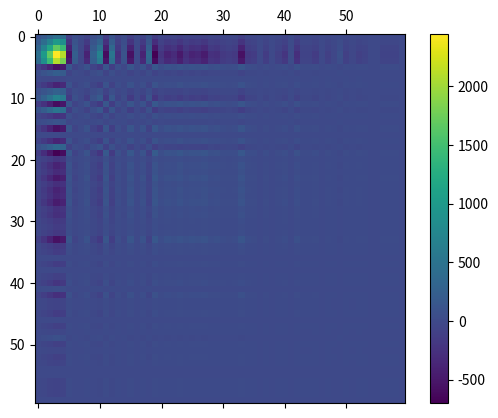
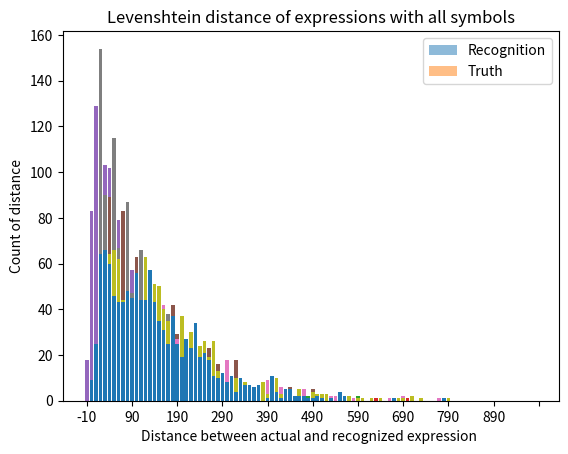

Source code (Python) for these figures, in order:
import matplotlib.pyplot as plt
import matplotlib.ticker as ticker
import numpy as np



'''
Raw data from evaluation result.
The arrays presented below are all the results of best trained model.
If you want to plot any of these result, just comment the arrays of other model.
'''




title = 'Model 128 only 2013 data'
length_pred_distribute = [[13, 29, 48, 70, 61, 73, 67, 57, 72, 63, 50, 46, 52, 42, 45, 32, 31, 31, 34, 22, 23, 17, 18, 14, 16, 13, 10, 10, 16, 8, 6, 6, 4, 2, 5, 4, 4, 2, 4, 2, 1, 6, 1, 0, 3, 2, 0, 1, 0, 2, 2, 0, 0, 0, 0, 1, 0, 0, 0, 0, 2, 0, 0, 0, 1, 0, 0, 0, 1, 1, 0, 0, 1, 0, 0, 0, 0, 0, 0, 0, 0, 0, 0, 0, 0, 0, 0, 0, 0, 0, 0, 0, 0, 0, 0, 0, 0, 0, 0, 0], 
                          [13, 43, 82, 84, 84, 89, 77, 59, 64, 50, 42, 54, 58, 41, 39, 23, 23, 21, 26, 18, 16, 17, 14, 12, 14, 12, 9, 3, 10, 5, 2, 5, 4, 4, 1, 5, 3, 4, 2, 3, 2, 0, 0, 1, 4, 0, 0, 0, 0, 1, 0, 0, 0, 1, 0, 0, 0, 0, 0, 1, 0, 0, 0, 0, 1, 0, 0, 0, 0, 0, 0, 1, 0, 0, 0, 0, 0, 0, 0, 0, 0, 0, 0, 0, 0, 0, 0, 0, 0, 0, 0, 0, 0, 0, 0, 0, 0, 0, 0, 0], 
                          [18, 83, 129, 139, 103, 102, 93, 79, 79, 37, 57, 41, 29, 27, 27, 17, 17, 9, 8, 9, 8, 7, 0, 5, 3, 1, 4, 3, 2, 4, 1, 1, 1, 0, 1, 0, 1, 0, 0, 1, 0, 0, 0, 0, 0, 1, 0, 0, 0, 0, 0, 0, 0, 0, 0, 0, 0, 0, 0, 0, 0, 0, 0, 0, 0, 0, 0, 0, 0, 0, 0, 0, 0, 0, 0, 0, 0, 0, 0, 0, 0, 0, 0, 0, 0, 0, 0, 0, 0, 0, 0, 0, 0, 0, 0, 0, 0, 0, 0, 0]]
distance_distribute = [[0, 0, 0, 9, 25, 64, 66, 62, 44, 45, 45, 50, 41, 63, 45, 51, 50, 40, 35, 35, 25, 37, 18, 30, 23, 24, 26, 19, 26, 13, 11, 8, 5, 10, 9, 8, 5, 6, 3, 8, 3, 2, 10, 3, 4, 5, 0, 5, 2, 0, 4, 3, 3, 3, 0, 0, 2, 2, 2, 0, 1, 1, 0, 1, 0, 1, 0, 0, 0, 1, 1, 0, 2, 0, 1, 0, 0, 0, 0, 0, 1, 0, 0, 0, 0, 0, 0, 0, 0, 0, 0, 0, 0, 0, 0, 0, 0, 0, 0, 0], 
                       [0, 9, 25, 64, 66, 60, 46, 43, 43, 48, 45, 56, 44, 44, 57, 43, 35, 31, 25, 37, 25, 19, 27, 23, 34, 19, 21, 18, 11, 10, 12, 8, 11, 4, 10, 7, 7, 6, 7, 0, 1, 11, 4, 1, 5, 5, 2, 2, 2, 1, 1, 2, 1, 0, 1, 0, 4, 2, 0, 0, 0, 0, 0, 0, 0, 0, 0, 0, 1, 0, 0, 0, 0, 0, 0, 0, 0, 0, 0, 1, 0, 0, 0, 0, 0, 0, 0, 0, 0, 0, 0, 0, 0, 0, 0, 0, 0, 0, 0, 0], 
                       [0, 9, 25, 64, 66, 60, 46, 43, 43, 48, 45, 56, 44, 44, 57, 43, 35, 31, 25, 37, 25, 19, 27, 23, 34, 19, 21, 18, 11, 10, 12, 8, 11, 4, 10, 7, 7, 6, 7, 0, 1, 11, 4, 1, 5, 5, 2, 2, 2, 1, 1, 2, 1, 0, 1, 0, 4, 2, 0, 0, 0, 0, 0, 0, 0, 0, 0, 0, 1, 0, 0, 0, 0, 0, 0, 0, 0, 0, 0, 1, 0, 0, 0, 0, 0, 0, 0, 0, 0, 0, 0, 0, 0, 0, 0, 0, 0, 0, 0, 0]]
actual_distribute = [[0, 0, 0, 0, 1, 89, 60, 58, 83, 55, 30, 63, 37, 49, 42, 48, 31, 42, 24, 42, 29, 28, 27, 28, 24, 24, 20, 23, 23, 16, 11, 10, 9, 18, 10, 8, 4, 6, 4, 5, 7, 5, 9, 2, 5, 6, 0, 4, 1, 0, 5, 1, 3, 2, 0, 1, 2, 2, 2, 0, 1, 1, 0, 1, 0, 1, 0, 0, 0, 1, 0, 0, 2, 0, 1, 0, 0, 0, 0, 0, 1, 0, 0, 0, 0, 0, 0, 0, 0, 0, 0, 0, 0, 0, 0, 0, 0, 0, 0, 0], 
                     [0, 0, 1, 89, 60, 58, 83, 55, 30, 63, 37, 49, 42, 48, 31, 42, 24, 42, 29, 28, 27, 28, 24, 24, 20, 23, 23, 16, 11, 10, 9, 18, 10, 8, 4, 6, 4, 5, 7, 5, 9, 2, 5, 6, 0, 4, 1, 0, 5, 1, 3, 2, 0, 1, 2, 2, 2, 0, 1, 1, 0, 1, 0, 1, 0, 0, 0, 1, 0, 0, 2, 0, 1, 0, 0, 0, 0, 0, 1, 0, 0, 0, 0, 0, 0, 0, 0, 0, 0, 0, 0, 0, 0, 0, 0, 0, 0, 0, 0, 0], 
                     [0, 0, 13, 154, 90, 46, 115, 67, 43, 87, 47, 41, 66, 60, 42, 39, 29, 26, 38, 24, 17, 15, 11, 13, 10, 8, 5, 5, 1, 5, 4, 3, 2, 7, 2, 3, 2, 0, 1, 2, 0, 0, 2, 1, 0, 0, 0, 0, 1, 0, 0, 0, 0, 0, 0, 0, 0, 0, 0, 0, 0, 0, 0, 0, 0, 0, 0, 0, 0, 0, 0, 0, 0, 0, 0, 0, 0, 0, 0, 0, 0, 0, 0, 0, 0, 0, 0, 0, 0, 0, 0, 0, 0, 0, 0, 0, 0, 0, 0, 0]]


#
#
#title = 'Model 256 2013 data extra 2014 data'
#twotimesLengthPredDistr = [[0, 0, 0, 6, 13, 164, 128, 119, 154, 127, 80, 120, 84, 97, 78, 88, 74, 70, 61, 84, 65, 62, 50, 50, 41, 47, 33, 43, 40, 30, 21, 24, 15, 28, 19, 18, 9, 10, 8, 9, 12, 10, 15, 4, 10, 11, 0, 7, 2, 0, 11, 2, 6, 3, 0, 2, 4, 4, 4, 0, 2, 2, 0, 2, 0, 2, 0, 0, 0, 2, 0, 0, 4, 0, 2, 0, 0, 0, 0, 0, 2, 0, 0, 0, 0, 0, 0, 0, 0, 0, 0, 0, 0, 0, 0, 0, 0, 0, 0, 0], [0, 6, 11, 167, 121, 120, 148, 131, 80, 116, 90, 94, 80, 87, 72, 75, 55, 83, 65, 60, 59, 45, 44, 45, 37, 38, 38, 37, 22, 24, 20, 23, 26, 17, 11, 10, 12, 10, 10, 7, 15, 8, 8, 8, 3, 4, 4, 2, 6, 5, 4, 4, 0, 1, 4, 3, 4, 0, 1, 2, 0, 1, 1, 2, 0, 1, 0, 2, 0, 0, 2, 0, 1, 0, 0, 0, 0, 0, 1, 1, 0, 0, 0, 0, 0, 0, 0, 0, 0, 0, 0, 0, 0, 0, 0, 0, 0, 0, 0, 0], [0, 6, 23, 232, 151, 108, 180, 143, 93, 140, 100, 86, 104, 99, 83, 72, 60, 67, 74, 56, 49, 32, 31, 34, 27, 23, 20, 26, 12, 19, 15, 8, 18, 16, 9, 7, 10, 5, 4, 4, 6, 6, 5, 3, 3, 0, 3, 2, 2, 4, 1, 2, 0, 0, 2, 1, 2, 0, 0, 1, 0, 0, 1, 1, 0, 1, 0, 1, 0, 0, 0, 0, 0, 0, 0, 0, 0, 0, 0, 1, 0, 0, 0, 0, 0, 0, 0, 0, 0, 0, 0, 0, 0, 0, 0, 0, 0, 0, 0, 0]]
#length_pred_distribute = [[number/2 for number in typ] for typ in twotimesLengthPredDistr]
#distance_distribute = [[118, 64, 76, 85, 97, 82, 74, 83, 54, 56, 39, 42, 32, 27, 25, 25, 17, 21, 10, 8, 15, 15, 8, 7, 5, 8, 7, 6, 1, 1, 6, 2, 3, 3, 1, 4, 3, 1, 3, 1, 1, 0, 2, 1, 1, 0, 1, 0, 0, 0, 1, 2, 0, 0, 0, 0, 0, 0, 1, 0, 0, 1, 0, 1, 0, 0, 0, 0, 0, 0, 0, 0, 0, 0, 0, 0, 0, 0, 0, 0, 0, 0, 0, 0, 0, 0, 0, 0, 0, 0, 0, 0, 0, 0, 0, 0, 0, 0, 0, 0], [118, 110, 122, 102, 93, 99, 77, 53, 47, 39, 47, 31, 24, 25, 14, 21, 16, 8, 9, 12, 12, 7, 10, 7, 4, 4, 3, 2, 1, 4, 0, 3, 1, 5, 2, 0, 2, 0, 1, 2, 0, 2, 1, 1, 0, 0, 1, 0, 0, 1, 1, 0, 0, 0, 2, 0, 0, 0, 0, 0, 0, 0, 1, 0, 0, 0, 0, 0, 0, 0, 0, 0, 0, 0, 0, 0, 0, 0, 0, 0, 0, 0, 0, 0, 0, 0, 0, 0, 0, 0, 0, 0, 0, 0, 0, 0, 0, 0, 0, 0], [156, 187, 197, 134, 90, 81, 64, 47, 34, 33, 19, 19, 14, 9, 6, 11, 5, 6, 5, 1, 4, 5, 1, 1, 5, 2, 0, 1, 2, 0, 1, 0, 1, 0, 2, 0, 0, 2, 0, 2, 0, 0, 0, 0, 0, 0, 0, 0, 0, 0, 0, 0, 0, 0, 0, 0, 0, 0, 0, 0, 0, 0, 0, 0, 0, 0, 0, 0, 0, 0, 0, 0, 0, 0, 0, 0, 0, 0, 0, 0, 0, 0, 0, 0, 0, 0, 0, 0, 0, 0, 0, 0, 0, 0, 0, 0, 0, 0, 0, 0]]
#actual_distribute = [[0, 0, 0, 0, 1, 89, 60, 58, 83, 55, 30, 63, 37, 49, 42, 48, 31, 42, 24, 42, 29, 28, 27, 28, 24, 24, 20, 23, 23, 16, 11, 10, 9, 18, 10, 8, 4, 6, 4, 5, 7, 5, 9, 2, 5, 6, 0, 4, 1, 0, 5, 1, 3, 2, 0, 1, 2, 2, 2, 0, 1, 1, 0, 1, 0, 1, 0, 0, 0, 1, 0, 0, 2, 0, 1, 0, 0, 0, 0, 0, 1, 0, 0, 0, 0, 0, 0, 0, 0, 0, 0, 0, 0, 0, 0, 0, 0, 0, 0, 0], [0, 0, 1, 89, 60, 58, 83, 55, 30, 63, 37, 49, 42, 48, 31, 42, 24, 42, 29, 28, 27, 28, 24, 24, 20, 23, 23, 16, 11, 10, 9, 18, 10, 8, 4, 6, 4, 5, 7, 5, 9, 2, 5, 6, 0, 4, 1, 0, 5, 1, 3, 2, 0, 1, 2, 2, 2, 0, 1, 1, 0, 1, 0, 1, 0, 0, 0, 1, 0, 0, 2, 0, 1, 0, 0, 0, 0, 0, 1, 0, 0, 0, 0, 0, 0, 0, 0, 0, 0, 0, 0, 0, 0, 0, 0, 0, 0, 0, 0, 0], [0, 0, 13, 154, 90, 46, 115, 67, 43, 87, 47, 41, 66, 60, 42, 39, 29, 26, 38, 24, 17, 15, 11, 13, 10, 8, 5, 5, 1, 5, 4, 3, 2, 7, 2, 3, 2, 0, 1, 2, 0, 0, 2, 1, 0, 0, 0, 0, 1, 0, 0, 0, 0, 0, 0, 0, 0, 0, 0, 0, 0, 0, 0, 0, 0, 0, 0, 0, 0, 0, 0, 0, 0, 0, 0, 0, 0, 0, 0, 0, 0, 0, 0, 0, 0, 0, 0, 0, 0, 0, 0, 0, 0, 0, 0, 0, 0, 0, 0, 0]]
#
#
#
#
#
#title = 'Model 256 3 CNNs 2013 data extra 2014 data'
#twotimesLengthPredDistr= [[0, 0, 0, 3, 8, 176, 124, 114, 154, 115, 70, 115, 98, 100, 84, 110, 61, 72, 59, 76, 56, 61, 51, 54, 43, 48, 38, 43, 42, 26, 24, 22, 14, 29, 19, 17, 7, 11, 8, 11, 13, 10, 16, 4, 11, 12, 0, 8, 2, 0, 11, 2, 6, 5, 0, 2, 3, 4, 4, 0, 2, 2, 0, 2, 0, 2, 0, 0, 0, 2, 0, 0, 4, 0, 2, 0, 0, 0, 0, 0, 2, 0, 0, 0, 0, 0, 0, 0, 0, 0, 0, 0, 0, 0, 0, 0, 0, 0, 0, 0], [0, 2, 8, 175, 118, 117, 151, 118, 68, 111, 102, 93, 93, 106, 63, 73, 53, 80, 61, 56, 57, 53, 48, 47, 40, 36, 46, 36, 24, 25, 21, 25, 17, 13, 14, 13, 11, 9, 10, 10, 11, 6, 10, 8, 2, 5, 4, 3, 7, 2, 3, 4, 1, 2, 3, 2, 3, 0, 1, 2, 0, 1, 1, 1, 2, 1, 0, 1, 0, 0, 2, 0, 1, 0, 0, 0, 0, 0, 1, 1, 0, 0, 0, 0, 0, 0, 0, 0, 0, 0, 0, 0, 0, 0, 0, 0, 0, 0, 0, 0], [0, 2, 20, 240, 148, 105, 183, 130, 81, 135, 112, 85, 117, 118, 74, 70, 58, 64, 70, 52, 47, 40, 35, 36, 30, 21, 28, 25, 14, 20, 16, 10, 9, 12, 12, 10, 9, 4, 4, 7, 2, 4, 7, 3, 2, 1, 3, 3, 3, 1, 0, 2, 1, 1, 1, 0, 1, 0, 0, 1, 0, 0, 1, 0, 2, 1, 0, 0, 0, 0, 0, 0, 0, 0, 0, 0, 0, 0, 0, 1, 0, 0, 0, 0, 0, 0, 0, 0, 0, 0, 0, 0, 0, 0, 0, 0, 0, 0, 0, 0]]
#length_pred_distribute = [[number/2 for number in typ] for typ in twotimesLengthPredDistr]
#distance_distribute = [[140, 90, 90, 78, 113, 82, 63, 50, 53, 45, 41, 37, 44, 23, 22, 10, 27, 16, 10, 11, 16, 8, 8, 6, 8, 5, 4, 4, 8, 2, 5, 2, 3, 2, 1, 0, 3, 3, 1, 1, 1, 1, 0, 0, 1, 3, 0, 0, 1, 0, 0, 1, 1, 0, 0, 1, 0, 0, 0, 0, 0, 1, 0, 0, 0, 0, 0, 0, 0, 1, 0, 0, 0, 0, 0, 0, 0, 0, 0, 0, 0, 0, 0, 0, 0, 0, 0, 0, 0, 0, 0, 0, 0, 0, 0, 0, 0, 0, 0, 0], [140, 143, 125, 119, 98, 63, 52, 56, 51, 30, 43, 44, 15, 23, 19, 17, 12, 14, 9, 8, 4, 6, 6, 7, 6, 2, 4, 5, 2, 1, 1, 2, 3, 2, 0, 1, 2, 3, 0, 0, 2, 1, 0, 0, 1, 0, 0, 0, 1, 0, 0, 0, 1, 1, 0, 0, 0, 0, 0, 0, 1, 0, 1, 0, 0, 0, 0, 0, 0, 0, 0, 0, 0, 0, 0, 0, 0, 0, 0, 0, 0, 0, 0, 0, 0, 0, 0, 0, 0, 0, 0, 0, 0, 0, 0, 0, 0, 0, 0, 0], [203, 216, 160, 143, 88, 65, 62, 33, 42, 27, 18, 16, 11, 6, 10, 6, 6, 6, 2, 2, 2, 3, 1, 4, 0, 0, 5, 1, 0, 2, 2, 0, 1, 0, 1, 0, 0, 0, 1, 2, 0, 0, 0, 0, 0, 0, 0, 0, 0, 0, 0, 0, 0, 0, 0, 0, 0, 0, 0, 0, 0, 0, 0, 0, 0, 0, 0, 0, 0, 0, 0, 0, 0, 0, 0, 0, 0, 0, 0, 0, 0, 0, 0, 0, 0, 0, 0, 0, 0, 0, 0, 0, 0, 0, 0, 0, 0, 0, 0, 0]]
#actual_distribute = [[0, 0, 0, 0, 1, 89, 60, 58, 83, 55, 30, 63, 37, 49, 42, 48, 31, 42, 24, 42, 29, 28, 27, 28, 24, 24, 20, 23, 23, 16, 11, 10, 9, 18, 10, 8, 4, 6, 4, 5, 7, 5, 9, 2, 5, 6, 0, 4, 1, 0, 5, 1, 3, 2, 0, 1, 2, 2, 2, 0, 1, 1, 0, 1, 0, 1, 0, 0, 0, 1, 0, 0, 2, 0, 1, 0, 0, 0, 0, 0, 1, 0, 0, 0, 0, 0, 0, 0, 0, 0, 0, 0, 0, 0, 0, 0, 0, 0, 0, 0], [0, 0, 1, 89, 60, 58, 83, 55, 30, 63, 37, 49, 42, 48, 31, 42, 24, 42, 29, 28, 27, 28, 24, 24, 20, 23, 23, 16, 11, 10, 9, 18, 10, 8, 4, 6, 4, 5, 7, 5, 9, 2, 5, 6, 0, 4, 1, 0, 5, 1, 3, 2, 0, 1, 2, 2, 2, 0, 1, 1, 0, 1, 0, 1, 0, 0, 0, 1, 0, 0, 2, 0, 1, 0, 0, 0, 0, 0, 1, 0, 0, 0, 0, 0, 0, 0, 0, 0, 0, 0, 0, 0, 0, 0, 0, 0, 0, 0, 0, 0], [0, 0, 13, 154, 90, 46, 115, 67, 43, 87, 47, 41, 66, 60, 42, 39, 29, 26, 38, 24, 17, 15, 11, 13, 10, 8, 5, 5, 1, 5, 4, 3, 2, 7, 2, 3, 2, 0, 1, 2, 0, 0, 2, 1, 0, 0, 0, 0, 1, 0, 0, 0, 0, 0, 0, 0, 0, 0, 0, 0, 0, 0, 0, 0, 0, 0, 0, 0, 0, 0, 0, 0, 0, 0, 0, 0, 0, 0, 0, 0, 0, 0, 0, 0, 0, 0, 0, 0, 0, 0, 0, 0, 0, 0, 0, 0, 0, 0, 0, 0]]
#
#
#
#
#
#title = 'Model 256 all data'
#twotimesLengthPredDistr = [[0, 0, 0, 7, 10, 173, 123, 123, 141, 132, 74, 119, 90, 96, 86, 97, 65, 86, 56, 74, 61, 56, 46, 56, 40, 53, 42, 38, 43, 26, 22, 20, 18, 28, 17, 16, 6, 11, 7, 10, 10, 12, 18, 4, 9, 10, 0, 7, 3, 1, 10, 2, 6, 3, 0, 2, 4, 4, 3, 0, 2, 2, 0, 2, 0, 2, 0, 0, 0, 2, 0, 0, 4, 0, 2, 0, 0, 0, 0, 0, 2, 0, 0, 0, 0, 0, 0, 0, 0, 0, 0, 0, 0, 0, 0, 0, 0, 0, 0, 0], [0, 7, 9, 174, 115, 128, 138, 136, 73, 109, 100, 92, 89, 90, 71, 84, 56, 71, 68, 51, 47, 53, 43, 53, 41, 39, 40, 30, 24, 20, 20, 28, 17, 15, 11, 11, 8, 12, 13, 12, 14, 7, 9, 6, 1, 5, 3, 0, 6, 7, 3, 5, 1, 3, 3, 2, 3, 0, 1, 3, 0, 2, 0, 1, 1, 0, 0, 1, 2, 0, 3, 1, 1, 0, 0, 0, 0, 0, 1, 1, 0, 0, 0, 0, 0, 0, 0, 0, 0, 0, 0, 0, 0, 0, 0, 0, 0, 0, 0, 0], [0, 7, 21, 239, 145, 116, 170, 148, 86, 133, 110, 84, 113, 102, 82, 81, 61, 55, 77, 47, 37, 40, 30, 42, 31, 24, 22, 19, 14, 15, 15, 13, 9, 14, 9, 8, 6, 7, 7, 9, 5, 5, 6, 1, 1, 1, 2, 0, 2, 6, 0, 3, 1, 2, 1, 0, 1, 0, 0, 2, 0, 1, 0, 0, 1, 0, 0, 0, 2, 0, 1, 1, 0, 0, 0, 0, 0, 0, 0, 1, 0, 0, 0, 0, 0, 0, 0, 0, 0, 0, 0, 0, 0, 0, 0, 0, 0, 0, 0, 0]]
#length_pred_distribute = [[number/2 for number in typ] for typ in twotimesLengthPredDistr]
#distance_distribute = [[148, 90, 98, 71, 119, 88, 83, 60, 46, 44, 34, 36, 30, 24, 14, 14, 17, 11, 19, 12, 10, 13, 7, 7, 6, 1, 5, 4, 3, 3, 2, 1, 2, 4, 3, 2, 2, 2, 1, 0, 3, 0, 0, 1, 0, 0, 2, 1, 1, 0, 1, 0, 0, 0, 0, 0, 1, 0, 0, 0, 0, 0, 0, 0, 1, 0, 0, 0, 0, 0, 0, 0, 0, 0, 0, 0, 0, 0, 0, 0, 0, 0, 0, 0, 0, 0, 0, 0, 0, 0, 0, 0, 0, 0, 0, 0, 0, 0, 0, 0], [148, 155, 120, 123, 116, 76, 59, 49, 40, 32, 35, 27, 14, 18, 16, 14, 12, 11, 10, 6, 9, 5, 9, 4, 5, 2, 3, 3, 0, 1, 3, 1, 4, 2, 0, 2, 2, 2, 0, 1, 1, 0, 1, 0, 0, 0, 2, 1, 0, 0, 1, 0, 0, 0, 0, 0, 1, 0, 0, 0, 0, 1, 0, 0, 0, 0, 0, 0, 0, 0, 0, 0, 0, 0, 0, 0, 0, 0, 0, 0, 0, 0, 0, 0, 0, 0, 0, 0, 0, 0, 0, 0, 0, 0, 0, 0, 0, 0, 0, 0], [206, 240, 182, 128, 84, 66, 44, 47, 30, 20, 13, 15, 14, 5, 4, 10, 2, 7, 3, 3, 3, 1, 4, 3, 2, 0, 0, 0, 1, 2, 1, 1, 2, 0, 0, 1, 0, 1, 1, 0, 0, 1, 0, 0, 0, 0, 0, 0, 0, 0, 0, 0, 0, 0, 0, 0, 0, 0, 0, 0, 0, 0, 0, 0, 0, 0, 0, 0, 0, 0, 0, 0, 0, 0, 0, 0, 0, 0, 0, 0, 0, 0, 0, 0, 0, 0, 0, 0, 0, 0, 0, 0, 0, 0, 0, 0, 0, 0, 0, 0]]
#actual_distribute = [[0, 0, 0, 0, 1, 89, 60, 58, 83, 55, 30, 63, 37, 49, 42, 48, 31, 42, 24, 42, 29, 28, 27, 28, 24, 24, 20, 23, 23, 16, 11, 10, 9, 18, 10, 8, 4, 6, 4, 5, 7, 5, 9, 2, 5, 6, 0, 4, 1, 0, 5, 1, 3, 2, 0, 1, 2, 2, 2, 0, 1, 1, 0, 1, 0, 1, 0, 0, 0, 1, 0, 0, 2, 0, 1, 0, 0, 0, 0, 0, 1, 0, 0, 0, 0, 0, 0, 0, 0, 0, 0, 0, 0, 0, 0, 0, 0, 0, 0, 0], [0, 0, 1, 89, 60, 58, 83, 55, 30, 63, 37, 49, 42, 48, 31, 42, 24, 42, 29, 28, 27, 28, 24, 24, 20, 23, 23, 16, 11, 10, 9, 18, 10, 8, 4, 6, 4, 5, 7, 5, 9, 2, 5, 6, 0, 4, 1, 0, 5, 1, 3, 2, 0, 1, 2, 2, 2, 0, 1, 1, 0, 1, 0, 1, 0, 0, 0, 1, 0, 0, 2, 0, 1, 0, 0, 0, 0, 0, 1, 0, 0, 0, 0, 0, 0, 0, 0, 0, 0, 0, 0, 0, 0, 0, 0, 0, 0, 0, 0, 0], [0, 0, 13, 154, 90, 46, 115, 67, 43, 87, 47, 41, 66, 60, 42, 39, 29, 26, 38, 24, 17, 15, 11, 13, 10, 8, 5, 5, 1, 5, 4, 3, 2, 7, 2, 3, 2, 0, 1, 2, 0, 0, 2, 1, 0, 0, 0, 0, 1, 0, 0, 0, 0, 0, 0, 0, 0, 0, 0, 0, 0, 0, 0, 0, 0, 0, 0, 0, 0, 0, 0, 0, 0, 0, 0, 0, 0, 0, 0, 0, 0, 0, 0, 0, 0, 0, 0, 0, 0, 0, 0, 0, 0, 0, 0, 0, 0, 0, 0, 0]]
#
#
#
#
#
#title = 'Model 256 3 CNNs all data'
#twotimesLengthPredDistr= [[0, 0, 0, 1, 9, 173, 126, 118, 154, 126, 79, 108, 79, 102, 84, 103, 70, 75, 59, 78, 63, 53, 51, 60, 41, 45, 38, 44, 42, 30, 24, 23, 17, 30, 16, 16, 5, 11, 8, 10, 12, 10, 15, 4, 8, 11, 0, 7, 3, 0, 10, 2, 6, 4, 0, 2, 3, 4, 4, 0, 2, 2, 0, 2, 0, 2, 0, 0, 0, 2, 0, 0, 4, 0, 2, 0, 0, 0, 0, 0, 2, 0, 0, 0, 0, 0, 0, 0, 0, 0, 0, 0, 0, 0, 0, 0, 0, 0, 0, 0], [0, 1, 9, 173, 125, 113, 151, 132, 76, 105, 84, 97, 88, 93, 77, 79, 54, 77, 66, 50, 54, 57, 46, 40, 40, 38, 47, 34, 28, 21, 21, 23, 20, 14, 9, 8, 14, 11, 11, 8, 15, 8, 8, 7, 5, 4, 4, 2, 6, 4, 3, 4, 1, 2, 3, 2, 4, 2, 1, 1, 1, 1, 1, 2, 0, 1, 0, 1, 1, 0, 2, 1, 1, 0, 0, 0, 0, 0, 1, 1, 0, 0, 0, 0, 0, 0, 0, 0, 0, 0, 0, 0, 0, 0, 0, 0, 0, 0, 0, 0], [0, 1, 21, 238, 155, 101, 183, 144, 89, 129, 94, 89, 112, 105, 88, 76, 59, 61, 75, 46, 44, 44, 33, 29, 30, 23, 29, 23, 18, 16, 16, 8, 12, 13, 7, 5, 12, 6, 5, 5, 6, 6, 5, 2, 5, 0, 3, 2, 2, 3, 0, 2, 1, 1, 1, 0, 2, 2, 0, 0, 1, 0, 1, 1, 0, 1, 0, 0, 1, 0, 0, 1, 0, 0, 0, 0, 0, 0, 0, 1, 0, 0, 0, 0, 0, 0, 0, 0, 0, 0, 0, 0, 0, 0, 0, 0, 0, 0, 0, 0]]
#length_pred_distribute = [[number/2 for number in typ] for typ in twotimesLengthPredDistr]
#distance_distribute = [[165, 74, 99, 78, 121, 80, 65, 64, 45, 52, 41, 31, 30, 24, 14, 19, 15, 11, 15, 12, 17, 10, 8, 7, 5, 6, 5, 1, 1, 2, 0, 5, 0, 1, 2, 2, 4, 3, 2, 0, 1, 0, 3, 0, 1, 0, 0, 1, 0, 0, 1, 1, 1, 0, 0, 0, 0, 0, 1, 0, 0, 0, 0, 0, 0, 0, 0, 0, 1, 0, 0, 0, 0, 0, 0, 0, 0, 0, 0, 0, 0, 0, 0, 0, 0, 0, 0, 0, 0, 0, 0, 0, 0, 0, 0, 0, 0, 0, 0, 0], [165, 133, 123, 132, 95, 70, 63, 71, 32, 32, 34, 22, 24, 17, 12, 14, 14, 13, 10, 10, 9, 7, 5, 3, 3, 1, 4, 1, 2, 3, 2, 0, 0, 1, 2, 2, 5, 0, 2, 2, 0, 1, 1, 0, 0, 0, 0, 1, 0, 1, 1, 0, 0, 0, 0, 0, 0, 1, 0, 0, 0, 0, 1, 0, 0, 0, 0, 0, 0, 0, 0, 0, 0, 0, 0, 0, 0, 0, 0, 0, 0, 0, 0, 0, 0, 0, 0, 0, 0, 0, 0, 0, 0, 0, 0, 0, 0, 0, 0, 0], [218, 216, 170, 161, 78, 62, 48, 46, 23, 29, 11, 17, 5, 10, 6, 8, 5, 3, 5, 5, 2, 1, 1, 1, 3, 1, 2, 0, 1, 0, 3, 1, 0, 0, 1, 2, 1, 0, 1, 0, 0, 0, 0, 0, 0, 0, 0, 0, 0, 0, 0, 0, 0, 0, 0, 0, 0, 0, 0, 0, 0, 0, 0, 0, 0, 0, 0, 0, 0, 0, 0, 0, 0, 0, 0, 0, 0, 0, 0, 0, 0, 0, 0, 0, 0, 0, 0, 0, 0, 0, 0, 0, 0, 0, 0, 0, 0, 0, 0, 0]]
#actual_distribute =[[0, 0, 0, 0, 1, 89, 60, 58, 83, 55, 30, 63, 37, 49, 42, 48, 31, 42, 24, 42, 29, 28, 27, 28, 24, 24, 20, 23, 23, 16, 11, 10, 9, 18, 10, 8, 4, 6, 4, 5, 7, 5, 9, 2, 5, 6, 0, 4, 1, 0, 5, 1, 3, 2, 0, 1, 2, 2, 2, 0, 1, 1, 0, 1, 0, 1, 0, 0, 0, 1, 0, 0, 2, 0, 1, 0, 0, 0, 0, 0, 1, 0, 0, 0, 0, 0, 0, 0, 0, 0, 0, 0, 0, 0, 0, 0, 0, 0, 0, 0], [0, 0, 1, 89, 60, 58, 83, 55, 30, 63, 37, 49, 42, 48, 31, 42, 24, 42, 29, 28, 27, 28, 24, 24, 20, 23, 23, 16, 11, 10, 9, 18, 10, 8, 4, 6, 4, 5, 7, 5, 9, 2, 5, 6, 0, 4, 1, 0, 5, 1, 3, 2, 0, 1, 2, 2, 2, 0, 1, 1, 0, 1, 0, 1, 0, 0, 0, 1, 0, 0, 2, 0, 1, 0, 0, 0, 0, 0, 1, 0, 0, 0, 0, 0, 0, 0, 0, 0, 0, 0, 0, 0, 0, 0, 0, 0, 0, 0, 0, 0], [0, 0, 13, 154, 90, 46, 115, 67, 43, 87, 47, 41, 66, 60, 42, 39, 29, 26, 38, 24, 17, 15, 11, 13, 10, 8, 5, 5, 1, 5, 4, 3, 2, 7, 2, 3, 2, 0, 1, 2, 0, 0, 2, 1, 0, 0, 0, 0, 1, 0, 0, 0, 0, 0, 0, 0, 0, 0, 0, 0, 0, 0, 0, 0, 0, 0, 0, 0, 0, 0, 0, 0, 0, 0, 0, 0, 0, 0, 0, 0, 0, 0, 0, 0, 0, 0, 0, 0, 0, 0, 0, 0, 0, 0, 0, 0, 0, 0, 0, 0]]




'''
--------------------------------------------------------------------------
covariance matrix
'''
#plt.figure(dpi=1200)
fig = plt.figure()
ax = fig.add_subplot(111)
x = length_pred_distribute[0][:60]
#x = np.array(x)
y = actual_distribute[0][:60]
#y = np.array(y)
cov_mat = np.stack((x, y), axis = 1) 

cov_matrix = np.cov(cov_mat)
cax = ax.matshow(cov_matrix)
fig.colorbar(cax)


plt.savefig('cov_matrix.png', dpi=300)

'''
---------------------------------------------------------------------------
SHOW THE COMPARISON OF TWO DISTRIBUTION.
'''
plt.figure(dpi=300)
x = length_pred_distribute[0]
x = np.array(x)
y = actual_distribute[0]
y = np.array(y)


label = [x for x in range (100)]
label_space = [x for x in range (-10,990,10)]

ax = plt.gca()
tick_spacing = 10
plt.title('Comparison of recognized and true expressions')
plt.xlabel('Length(Number of all tokens)')
plt.ylabel('Count of expressions with same length')
plt.bar(label,x,tick_label = label_space,label = 'Recognition',alpha = 0.5)
plt.bar(label,y,tick_label = label_space,label = 'Truth',alpha = 0.5)
ax.legend()
ax.xaxis.set_major_locator(ticker.MultipleLocator(tick_spacing))
plt.savefig(title+' compare_distribution.png')
'''
----------------------------------------------------------------------------
SHOW THE DISTRIBUTION OF EACH SINGLE STATISTICAL COUNT.
'''

title = ''
label = [x for x in range (100)]
label_space = [x for x in range (-10,990,10)]

for n,typ in enumerate(['all tokens','removed','all symbols']):
    ax = plt.gca()
    tick_spacing = 10
    plt.title(title + 'Recognized '+typ)
    plt.xlabel('Length(Number of '+typ+')')
    plt.ylabel('Count of expression')
    plt.bar(label,length_pred_distribute[n],tick_label = label_space)
    ax.xaxis.set_major_locator(ticker.MultipleLocator(tick_spacing))
    plt.savefig('Predicted '+typ+'.png',dpi = 300)
    plt.show()

for n,typ in enumerate(['all tokens','removed','all symbols']):
    ax = plt.gca()
    tick_spacing = 10
    plt.bar(label,actual_distribute[n],tick_label = label_space)
    plt.title(title + 'Actual length of '+typ)
    plt.xlabel('Length(Number of'+typ+')')
    plt.ylabel('Count of expression')
    ax.xaxis.set_major_locator(ticker.MultipleLocator(tick_spacing))
    plt.savefig('Actual '+typ+'.png',dpi = 300)
    plt.show()

for n,typ in enumerate(['all tokens','removed','all symbols']):
    ax = plt.gca()
    tick_spacing = 10
    plt.bar(label,distance_distribute[n],tick_label = label_space)
    plt.title(title + 'Levenshtein distance of expressions with '+typ)
    plt.xlabel('Distance between actual and recognized expression ')
    plt.ylabel('Count of distance')
    ax.xaxis.set_major_locator(ticker.MultipleLocator(tick_spacing))
    plt.savefig('Leveshstein distance '+typ+'.png',dpi = 300)
    plt.show()
